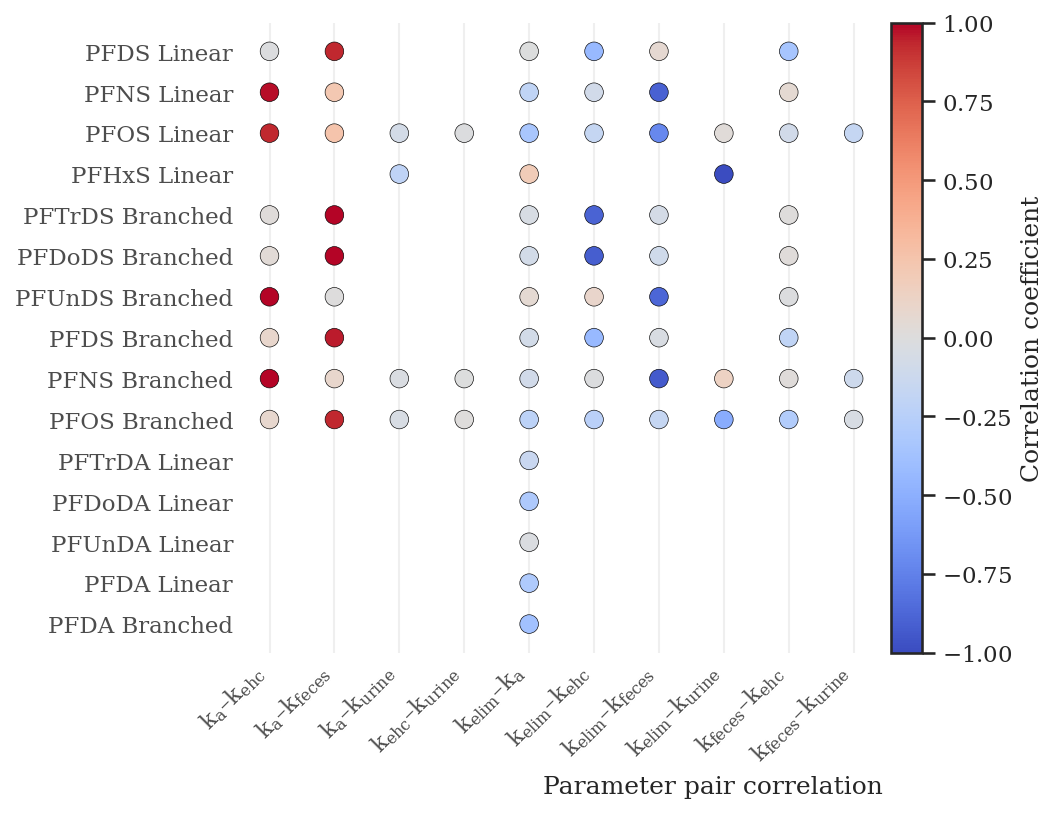

Source data for this figure (header and first rows):
Label, k_a–k_ehc, k_a–k_feces, k_a–k_urine, k_ehc–k_urine, k_elim–k_a, k_elim–k_ehc, k_elim–k_feces, k_elim–k_urine, k_feces–k_ehc, k_feces–k_urine
PFDA Branched, , , , , -0.378, , , , , 
PFDA Linear, , , , , -0.2976, , , , , 
PFUnDA Linear, , , , , -0.01637, , , , , 
PFDoDA Linear, , , , , -0.3088, , , , , 
PFTrDA Linear, , , , , -0.145, , , , , 
PFOS Branched, 0.07942, 0.9297, -0.04588, 0.007968, -0.2212, -0.2408, -0.1642, -0.5218, -0.2875, -0.04637
PFNS Branched, 0.995, 0.09004, -0.02472, -0.006863, -0.09279, -0.01157, -0.9336, 0.1383, 0.02275, -0.1157
PFDS Branched, 0.0863, 0.955, , , -0.07885, -0.4303, -0.03147, , -0.2003, 
PFUnDS Branched, 0.9983, 0.0004472, , , 0.05515, 0.09377, -0.8814, , -0.01377, 
PFDoDS Branched, 0.0349, 0.9964, , , -0.07815, -0.9209, -0.09687, , 0.02218, 
PFTrDS Branched, 0.02189, 0.997, , , -0.04125, -0.8975, -0.06387, , 0.01519, 
PFHxS Linear, , , -0.2088, , 0.1885, , , -0.9986, , 
PFOS Linear, 0.9328, 0.2557, -0.07607, -0.01235, -0.3389, -0.1643, -0.7124, 0.02836, -0.09245, -0.1668
PFNS Linear, 0.9813, 0.2259, , , -0.2027, -0.09257, -0.903, , 0.06064, 
PFDS Linear, -0.008395, 0.9359, , , -0.001925, -0.433, 0.06283, , -0.3479, 
